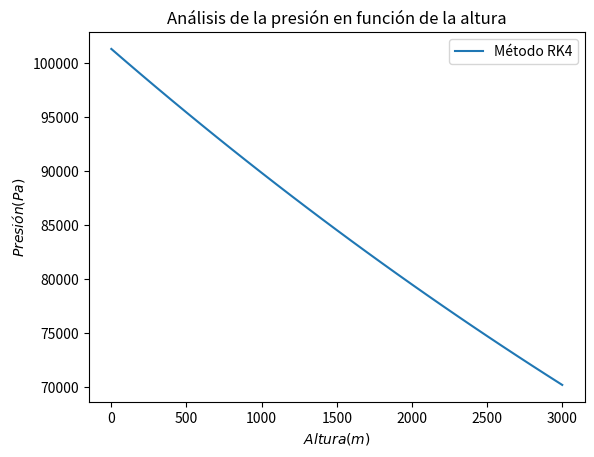

This chart was generated by the following Python code:
import numpy as np
import matplotlib.pyplot as plt

def EvaluarFuncion (altura , presión):
    """
    Evaluar una variable en la función con la forma dp(t)/dy = -gM/R * p(y) * (293 - y/200)**(-1) 

    Parámetros de la función:
    ------------------------
    altura: Altura a la que se está calculando la presión

    presión: Presión del aire

    Salida de la función:
    ---------------------
    Derivada de la presión con respecto a la altura: Valor del cambio de presión con respecto a la altura.
    """
    return -9.8 * 0.0289647 / 8.134462 * (293 - altura / 200) ** (-1) * presión

def EjecutarRungeKutta4 (alturaInicial, valoresPresion, alturaFinal, tamañoIntervalos):
    """
    Ejecuta el método de Runge-Kutta 4 para el cálculo de una EDO 

    Parámetros de la función:
    ------------------------
    alturaInicial: Altura a la que se inicia el cálculo.

    valoresPresion: Presión variable del aire con respecto a la altura.

    alturaFinal: Altura a la que se espera el resultado final de la presión.
    
    tamañoIntervalos: Espaciado entre los intervalos de altura.

    Salida de la función:
    ---------------------
    Presión: Presión del aire a la altura final dada.
    """
    iContador = 0
    # Se define una variable iContador para contabilizar las iteraciones.
    # Se define la variable cantidadIntevalos para definir el n del método de Runge-Kutta. En este caso 
    # n es igual al número de intervalos y no al de puntos.

    while iContador < cantidadIntervalos:
        k1 = tamañoIntervalos * EvaluarFuncion (alturaInicial + iContador * tamañoIntervalos, valoresPresion[iContador])
        k2 = tamañoIntervalos * EvaluarFuncion (alturaInicial + iContador * tamañoIntervalos + tamañoIntervalos / 2, valoresPresion[iContador] + k1 / 2)
        k3 = tamañoIntervalos * EvaluarFuncion (alturaInicial + iContador * tamañoIntervalos + tamañoIntervalos / 2, valoresPresion[iContador] + k2 / 2)
        k4 = tamañoIntervalos * EvaluarFuncion (alturaInicial + iContador * tamañoIntervalos + tamañoIntervalos, valoresPresion[iContador] + k3)
        nuevaPresion = valoresPresion[iContador] +1/6 * (k1 + 2 * k2 + 2 * k3 + k4)
        valoresPresion = valoresPresion + [nuevaPresion]
        iContador = iContador + 1
        # Se definen las kn con n = [1, 4] comos las pendientes para cada intervalo.
        
    else:
        return (valoresPresion) 

# Se establecen los parámetros iniciales
alturaInicial = 0
valoresPresion = [101325]
tamañoIntervalos = 100

# Se define el punto en el que se va a calcular presión
alturaFinal = 3000

# Se define la cantidad de intervalos a evaluar
cantidadIntervalos = (alturaFinal-alturaInicial)/tamañoIntervalos

valoresAltura = np.linspace( alturaInicial, alturaFinal, int(cantidadIntervalos + 1))

# Se ejecuta el programa
soluciónPresiónRK4 = EjecutarRungeKutta4 (alturaInicial, valoresPresion, alturaFinal, tamañoIntervalos)

#Se imprime el resultado en pantalla.
print ("El valor de presión para altura igual a " + str(alturaFinal) + " es de " + str (soluciónPresiónRK4 [-1]) + " con el método RK4")

# Gráfico
fig, ax = plt.subplots(dpi=120)
ax.plot(valoresAltura, soluciónPresiónRK4, label='Método RK4')
ax.set_xlabel('$Altura (m)$')
ax.set_ylabel('$Presión (Pa)$')
plt.legend(loc='best', prop={'size':10})
plt.title('Análisis de la presión en función de la altura')
plt.show()


